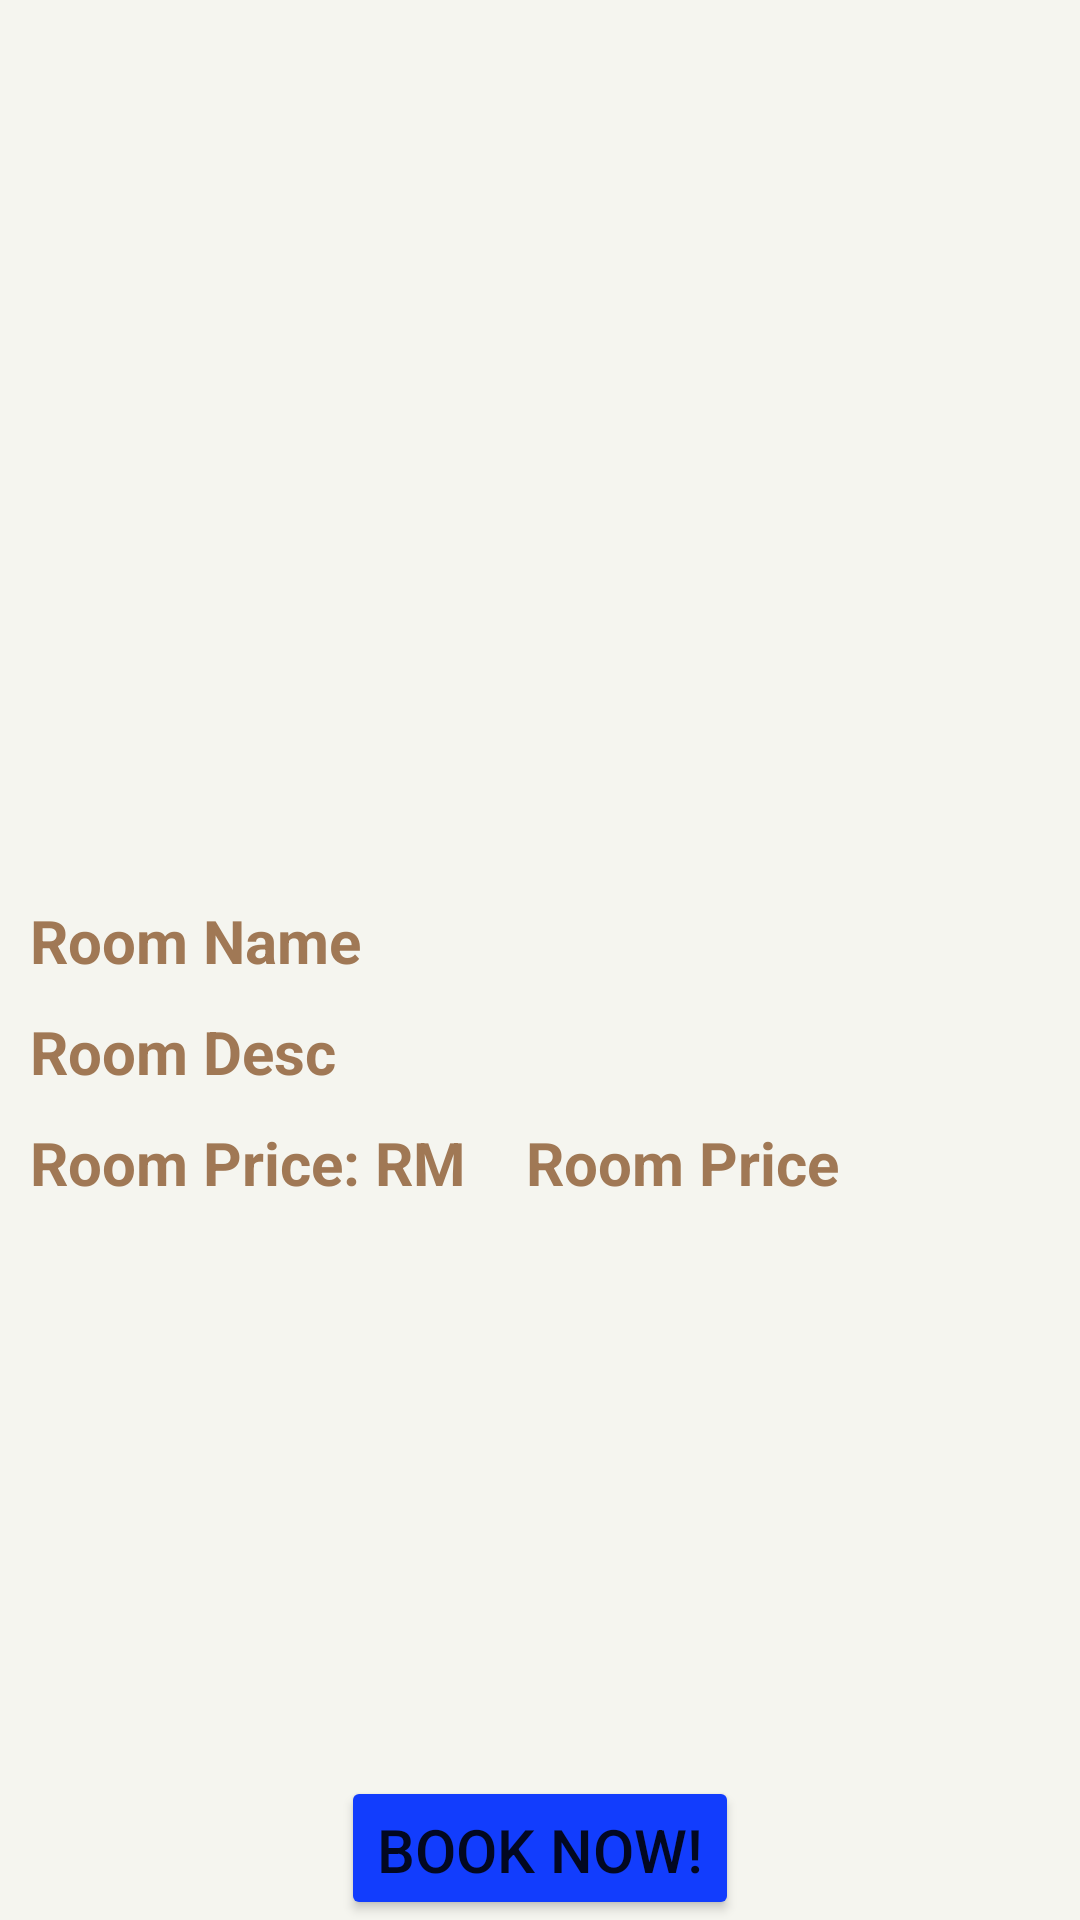

Reconstruct the res/layout file that produces this screen, plus the resources it refers to.
<!-- AndroidManifest.xml: application theme Theme.Secret_Hotel -->
<!-- res/layout/activity_room3.xml -->
<?xml version="1.0" encoding="utf-8"?>
<LinearLayout xmlns:android="http://schemas.android.com/apk/res/android"
    xmlns:app="http://schemas.android.com/apk/res-auto"
    xmlns:tools="http://schemas.android.com/tools"
    android:layout_width="match_parent"
    android:layout_height="match_parent"
    android:orientation="vertical"
    android:background="#F5F5EF"
    tools:context=".Room3">


    <ImageView
        android:layout_width="400dp"
        android:id="@+id/roomimageview1"
        android:layout_height="300dp"
        android:layout_gravity="center"
        android:src="@drawable/room_photo"/>

    <TextView
        android:layout_width="match_parent"
        android:id="@+id/roomname1"
        android:layout_height="wrap_content"
        android:layout_marginLeft="10dp"
        android:layout_marginRight="10dp"
        android:layout_marginBottom="10dp"
        android:textSize="20dp"
        android:textColor="#A07855"
        android:textStyle="bold"
        android:text="Room Name"/>

    <TextView
        android:layout_width="match_parent"
        android:id="@+id/roomdesc1"
        android:layout_height="wrap_content"
        android:layout_marginLeft="10dp"
        android:layout_marginRight="10dp"
        android:layout_marginBottom="10dp"
        android:textColor="#A07855"
        android:justificationMode="inter_word"
        android:textSize="20dp"
        android:textStyle="bold"
        android:layout_below="@+id/roomimageview"
        android:text="Room Desc"/>

    <LinearLayout
        android:layout_width="wrap_content"
        android:layout_height="wrap_content"
        android:orientation="horizontal">

        <TextView
            android:layout_width="match_parent"
            android:id="@+id/roompricetv1"
            android:layout_height="wrap_content"
            android:layout_marginLeft="10dp"
            android:layout_marginRight="10dp"
            android:layout_marginBottom="10dp"
            android:textColor="#A07855"
            android:textSize="20dp"
            android:textStyle="bold"
            android:layout_below="@+id/roomdesc"
            android:text="Room Price: RM"/>

        <TextView
            android:layout_width="match_parent"
            android:id="@+id/roomprice1"
            android:layout_height="wrap_content"
            android:layout_marginLeft="10dp"
            android:layout_marginRight="10dp"
            android:layout_marginBottom="10dp"
            android:textColor="#A07855"
            android:textSize="20dp"
            android:textStyle="bold"
            android:layout_below="@+id/roomdesc"
            android:text="Room Price"/>
    </LinearLayout>

    <LinearLayout
        android:layout_width="match_parent"
        android:layout_height="wrap_content"
        android:layout_weight="1"
        android:orientation="vertical"/>
    <Button
        android:layout_width="wrap_content"
        android:layout_height="wrap_content"
        android:id="@+id/book1"
        android:layout_below="@+id/li"
        android:layout_gravity="center_horizontal|center"
        android:backgroundTint="#A07855"
        android:text="Book Now!"
        android:textSize="20dp"
        android:gravity="center|bottom"
        app:backgroundTint="#123dfd" />


</LinearLayout>
<!-- resources referenced by this layout -->
<resources>
  <style name="Theme.Secret_Hotel" parent="Theme.MaterialComponents.DayNight.DarkActionBar">
          
          <item name="colorPrimary">@color/purple_500</item>
          <item name="colorPrimaryVariant">@color/purple_700</item>
          <item name="colorOnPrimary">@color/white</item>
          
          <item name="colorSecondary">@color/teal_200</item>
          <item name="colorSecondaryVariant">@color/teal_700</item>
          <item name="colorOnSecondary">@color/black</item>
          
          <item name="android:statusBarColor" tools:targetApi="l">?attr/colorPrimaryVariant</item>
          
      </style>
  <!-- not gathered from this repository: default colours our renderer supplied (Android Studio template values) -->
  <color name="purple_500">#FF6200EE</color>
  <color name="purple_700">#FF3700B3</color>
  <color name="teal_200">#FF03DAC5</color>
  <color name="teal_700">#FF018786</color>
  <color name="black">#FF000000</color>
  <color name="white">#FFFFFFFF</color>
</resources>
